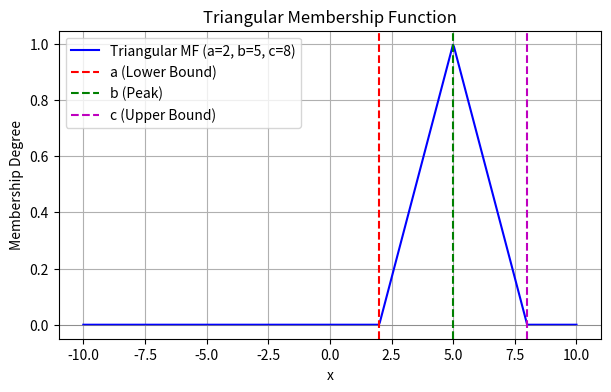
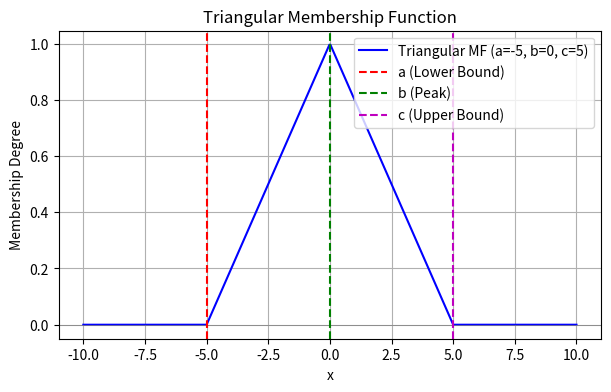

Recreate these plots in Python, in order.
# 1. Write python functions to generate the following parameterized fuzzy membership functions and visualize them for different parameter values: (a) Triangular MF

import numpy as np
import matplotlib.pyplot as plt

def triangular_mf(x, a, b, c):
    """
    :param x: Input values (numpy array)
    :param a: Lower bound of the triangle
    :param b: Peak point of the triangle
    :param c: Upper bound of the triangle
    """
    return np.where(
        (x <= a) | (x >= c), 0, 
        np.where(x < b, (x - a) / (b - a), (c - x) / (c - b))
    )

def plot_triangular_mf(a, b, c, x_range=(-10, 10)):
    """
    Plot the triangular membership function.

    :param a: Lower bound of the triangle
    :param b: Peak point of the triangle
    :param c: Upper bound of the triangle
    :param x_range: Range of x values for plotting
    """
    x = np.linspace(x_range[0], x_range[1], 500)
    y = triangular_mf(x, a, b, c)

    plt.figure(figsize=(7, 4))
    plt.plot(x, y, label=f'Triangular MF (a={a}, b={b}, c={c})', color='b')
    plt.xlabel('x')
    plt.ylabel('Membership Degree')
    plt.title('Triangular Membership Function')
    plt.axhline(0, color='gray', lw=0.5)
    plt.axvline(a, color='r', linestyle='--', label="a (Lower Bound)")
    plt.axvline(b, color='g', linestyle='--', label="b (Peak)")
    plt.axvline(c, color='m', linestyle='--', label="c (Upper Bound)")
    plt.legend()
    plt.grid(True)
    plt.show()

# To show the effect of shifting a, b, and c.
plot_triangular_mf(a=2, b=5, c=8)
plot_triangular_mf(a=-5, b=0, c=5)
